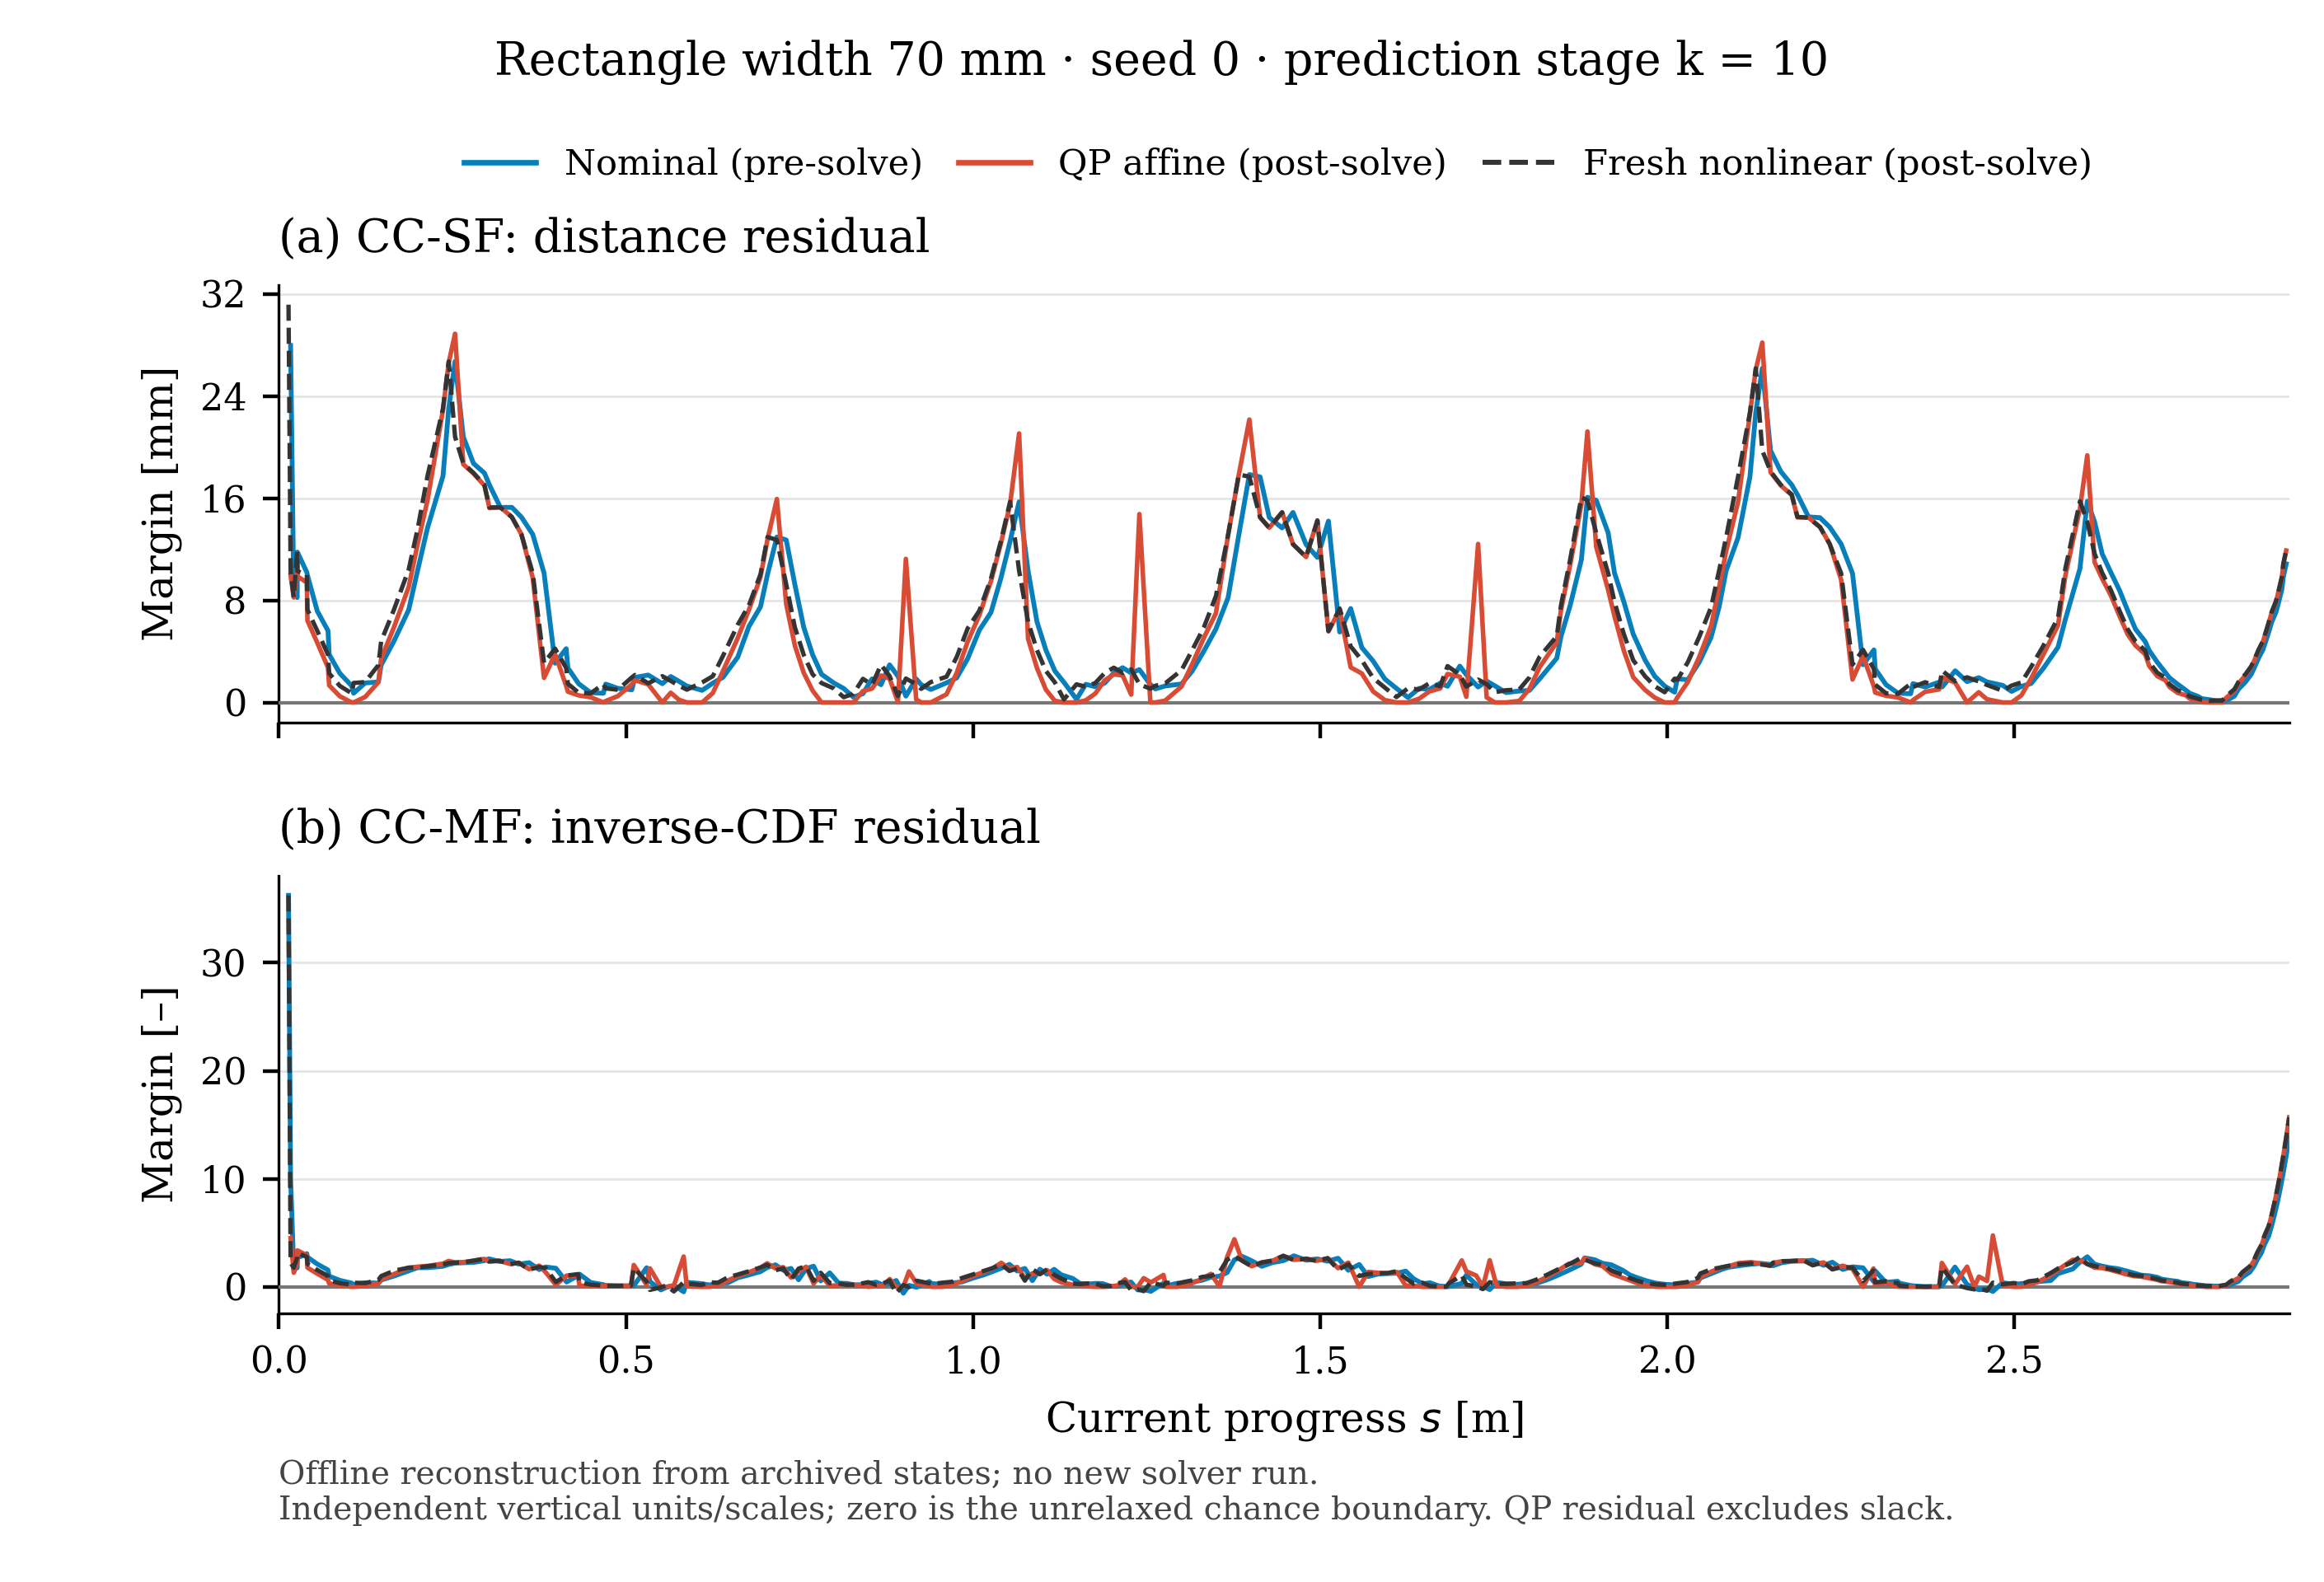

Values plotted in this chart, from the file beside it:
method, stage, cycle, time_s, current_s_m, predicted_s_stage1_m, selected_predicted_s_m, solver_success, nominal_valid, nominal, postsolve_affine, postsolve_fresh, slack, native_unit
cc_sf, 10, 0, 0.0, 0.01389, 0.01911, 0.1064, True, False, , , 0.03116, , m
cc_sf, 10, 1, 0.1, 0.01689, 0.02293, 0.1119, True, True, 0.02796, 0.009973, 0.01028, , m
cc_sf, 10, 2, 0.2, 0.02137, 0.02774, 0.1187, True, True, 0.0088, 0.008223, 0.008223, , m
cc_sf, 10, 3, 0.3, 0.02639, 0.0336, 0.1298, True, True, 0.008215, 0.01032, 0.01182, , m
cc_sf, 10, 4, 0.4, 0.02668, 0.03677, 0.1411, True, True, 0.01178, 0.00988, 0.01029, , m
cc_sf, 10, 5, 0.5, 0.04026, 0.04866, 0.1544, True, True, 0.01019, 0.009397, 0.009988, , m
cc_sf, 10, 6, 0.6, 0.04115, 0.05303, 0.1692, True, True, 0.00996, 0.006413, 0.007259, , m
cc_sf, 10, 7, 0.7, 0.0553, 0.06593, 0.1845, True, True, 0.007162, 0.00468, 0.005615, , m
cc_sf, 10, 8, 0.8, 0.07074, 0.0799, 0.2, True, True, 0.005621, 0.002736, 0.003741, , m
cc_sf, 10, 9, 0.9, 0.07249, 0.08543, 0.215, True, True, 0.003751, 0.001336, 0.002274, , m
cc_sf, 10, 10, 1, 0.08781, 0.09954, 0.2293, True, True, 0.002282, 0.0004832, 0.001297, , m
cc_sf, 10, 11, 1.1, 0.1049, 0.1151, 0.243, True, True, 0.001305, 3.3831955649401854e-09, 0.0007128, , m
cc_sf, 10, 12, 1.2, 0.1076, 0.1216, 0.2593, True, True, 0.0007202, -2.530604088348214e-09, 0.001526, , m
cc_sf, 10, 13, 1.3, 0.1243, 0.1372, 0.2741, True, True, 0.00153, 0.0004314, 0.001596, , m
cc_sf, 10, 14, 1.4, 0.1434, 0.1548, 0.2885, True, True, 0.001599, 0.00159, 0.002927, , m
cc_sf, 10, 15, 1.5, 0.1473, 0.1628, 0.3027, True, True, 0.002927, 0.003435, 0.004796, , m
cc_sf, 10, 16, 1.6, 0.1657, 0.18, 0.317, True, True, 0.004794, 0.005881, 0.007254, , m
cc_sf, 10, 17, 1.7, 0.187, 0.1996, 0.3321, True, True, 0.007252, 0.009038, 0.01041, , m
cc_sf, 10, 18, 1.8, 0.2002, 0.2137, 0.3472, True, True, 0.01041, 0.01248, 0.01367, , m
cc_sf, 10, 19, 1.9, 0.2141, 0.2276, 0.3619, True, True, 0.01367, 0.01584, 0.01774, , m
cc_sf, 10, 20, 2, 0.2364, 0.2469, 0.3769, True, True, 0.01774, 0.02292, 0.02303, , m
cc_sf, 10, 21, 2.1, 0.2447, 0.2569, 0.3916, True, True, 0.02304, 0.02661, 0.02671, , m
cc_sf, 10, 22, 2.2, 0.2538, 0.2672, 0.4061, True, True, 0.02671, 0.02888, 0.02082, , m
cc_sf, 10, 23, 2.3, 0.2657, 0.2794, 0.4207, True, True, 0.02081, 0.01865, 0.01873, , m
cc_sf, 10, 24, 2.4, 0.2804, 0.2938, 0.4359, True, True, 0.01872, 0.01793, 0.01798, , m
cc_sf, 10, 25, 2.5, 0.2961, 0.3091, 0.4517, True, True, 0.01797, 0.017, 0.01704, , m
cc_sf, 10, 26, 2.6, 0.3034, 0.3192, 0.4676, True, True, 0.01704, 0.01523, 0.01527, , m
cc_sf, 10, 27, 2.7, 0.3191, 0.3345, 0.4799, True, True, 0.01527, 0.01529, 0.01528, , m
cc_sf, 10, 28, 2.8, 0.3356, 0.3502, 0.4902, True, True, 0.01528, 0.01453, 0.01452, , m
cc_sf, 10, 29, 2.9, 0.3494, 0.364, 0.4999, True, True, 0.01452, 0.01318, 0.01317, , m
cc_sf, 10, 30, 3, 0.3657, 0.3797, 0.5152, True, True, 0.01317, 0.009777, 0.01015, , m
cc_sf, 10, 31, 3.1, 0.382, 0.3951, 0.531, True, True, 0.01014, 0.001928, 0.003089, , m
cc_sf, 10, 32, 3.2, 0.3979, 0.4104, 0.5428, True, True, 0.003076, 0.003784, 0.004216, , m
cc_sf, 10, 33, 3.3, 0.4139, 0.426, 0.5628, True, True, 0.004211, 0.001304, 0.002703, , m
cc_sf, 10, 34, 3.4, 0.4164, 0.4328, 0.5765, True, True, 0.0027, 0.0008431, 0.001465, , m
cc_sf, 10, 35, 3.5, 0.432, 0.4473, 0.5849, True, True, 0.001464, 0.000554, 0.000757, , m
cc_sf, 10, 36, 3.6, 0.4492, 0.4629, 0.5932, True, True, 0.0007644, 0.0004093, 0.0007166, , m
cc_sf, 10, 37, 3.7, 0.4675, 0.4796, 0.6162, True, True, 0.0007202, -3.725153155438994e-09, 0.001434, , m
cc_sf, 10, 38, 3.8, 0.4708, 0.487, 0.6336, True, True, 0.001439, 0.0001082, 0.001101, , m
cc_sf, 10, 39, 3.9, 0.4884, 0.5032, 0.646, True, True, 0.001105, 0.0004964, 0.0009917, , m
cc_sf, 10, 40, 4, 0.5085, 0.5212, 0.6637, True, True, 0.0009929, 0.001417, 0.001962, , m
cc_sf, 10, 41, 4.1, 0.513, 0.5293, 0.6789, True, True, 0.001961, 0.001745, 0.002149, , m
cc_sf, 10, 42, 4.2, 0.5322, 0.5467, 0.6935, True, True, 0.002146, 0.001419, 0.001498, , m
cc_sf, 10, 43, 4.3, 0.5525, 0.5651, 0.7079, True, True, 0.001471, 7.724480013997649e-10, 0.00206, , m
cc_sf, 10, 44, 4.4, 0.5646, 0.5783, 0.7225, True, True, 0.002032, 0.00076, 0.001688, , m
cc_sf, 10, 45, 4.5, 0.5763, 0.5914, 0.7372, True, True, 0.001659, 0.0002137, 0.001317, , m
cc_sf, 10, 46, 4.6, 0.5878, 0.6042, 0.7502, True, True, 0.001283, 7.583888769306465e-13, 0.001, , m
cc_sf, 10, 47, 4.7, 0.6098, 0.6243, 0.7668, True, True, 0.0009505, 9.570179351467427e-10, 0.001569, , m
cc_sf, 10, 48, 4.8, 0.6251, 0.6402, 0.7814, True, True, 0.00151, 0.0007353, 0.002055, , m
cc_sf, 10, 49, 4.9, 0.6398, 0.6557, 0.797, True, True, 0.001972, 0.00246, 0.003649, , m
cc_sf, 10, 50, 5, 0.661, 0.6753, 0.8138, True, True, 0.003544, 0.005045, 0.006081, , m
cc_sf, 10, 51, 5.1, 0.6772, 0.6912, 0.8264, True, True, 0.005959, 0.007261, 0.007619, , m
cc_sf, 10, 52, 5.2, 0.6938, 0.7065, 0.8365, True, True, 0.00749, 0.009821, 0.01004, , m
cc_sf, 10, 53, 5.3, 0.704, 0.7175, 0.8453, True, True, 0.01004, 0.01278, 0.01296, , m
cc_sf, 10, 54, 5.4, 0.7175, 0.7303, 0.854, True, True, 0.01296, 0.01594, 0.01273, , m
cc_sf, 10, 55, 5.5, 0.7309, 0.7434, 0.8696, True, True, 0.01273, 0.007698, 0.00925, , m
cc_sf, 10, 56, 5.6, 0.7433, 0.7561, 0.8856, True, True, 0.009252, 0.004466, 0.005897, , m
cc_sf, 10, 57, 5.7, 0.7561, 0.7691, 0.9016, True, True, 0.005899, 0.002329, 0.003737, , m
cc_sf, 10, 58, 5.8, 0.7689, 0.7823, 0.9169, True, True, 0.003738, 0.0009312, 0.002202, , m
cc_sf, 10, 59, 5.9, 0.7818, 0.7958, 0.9332, True, True, 0.002203, 4.246860637147362e-07, 0.001517, , m
... 408 more rows
